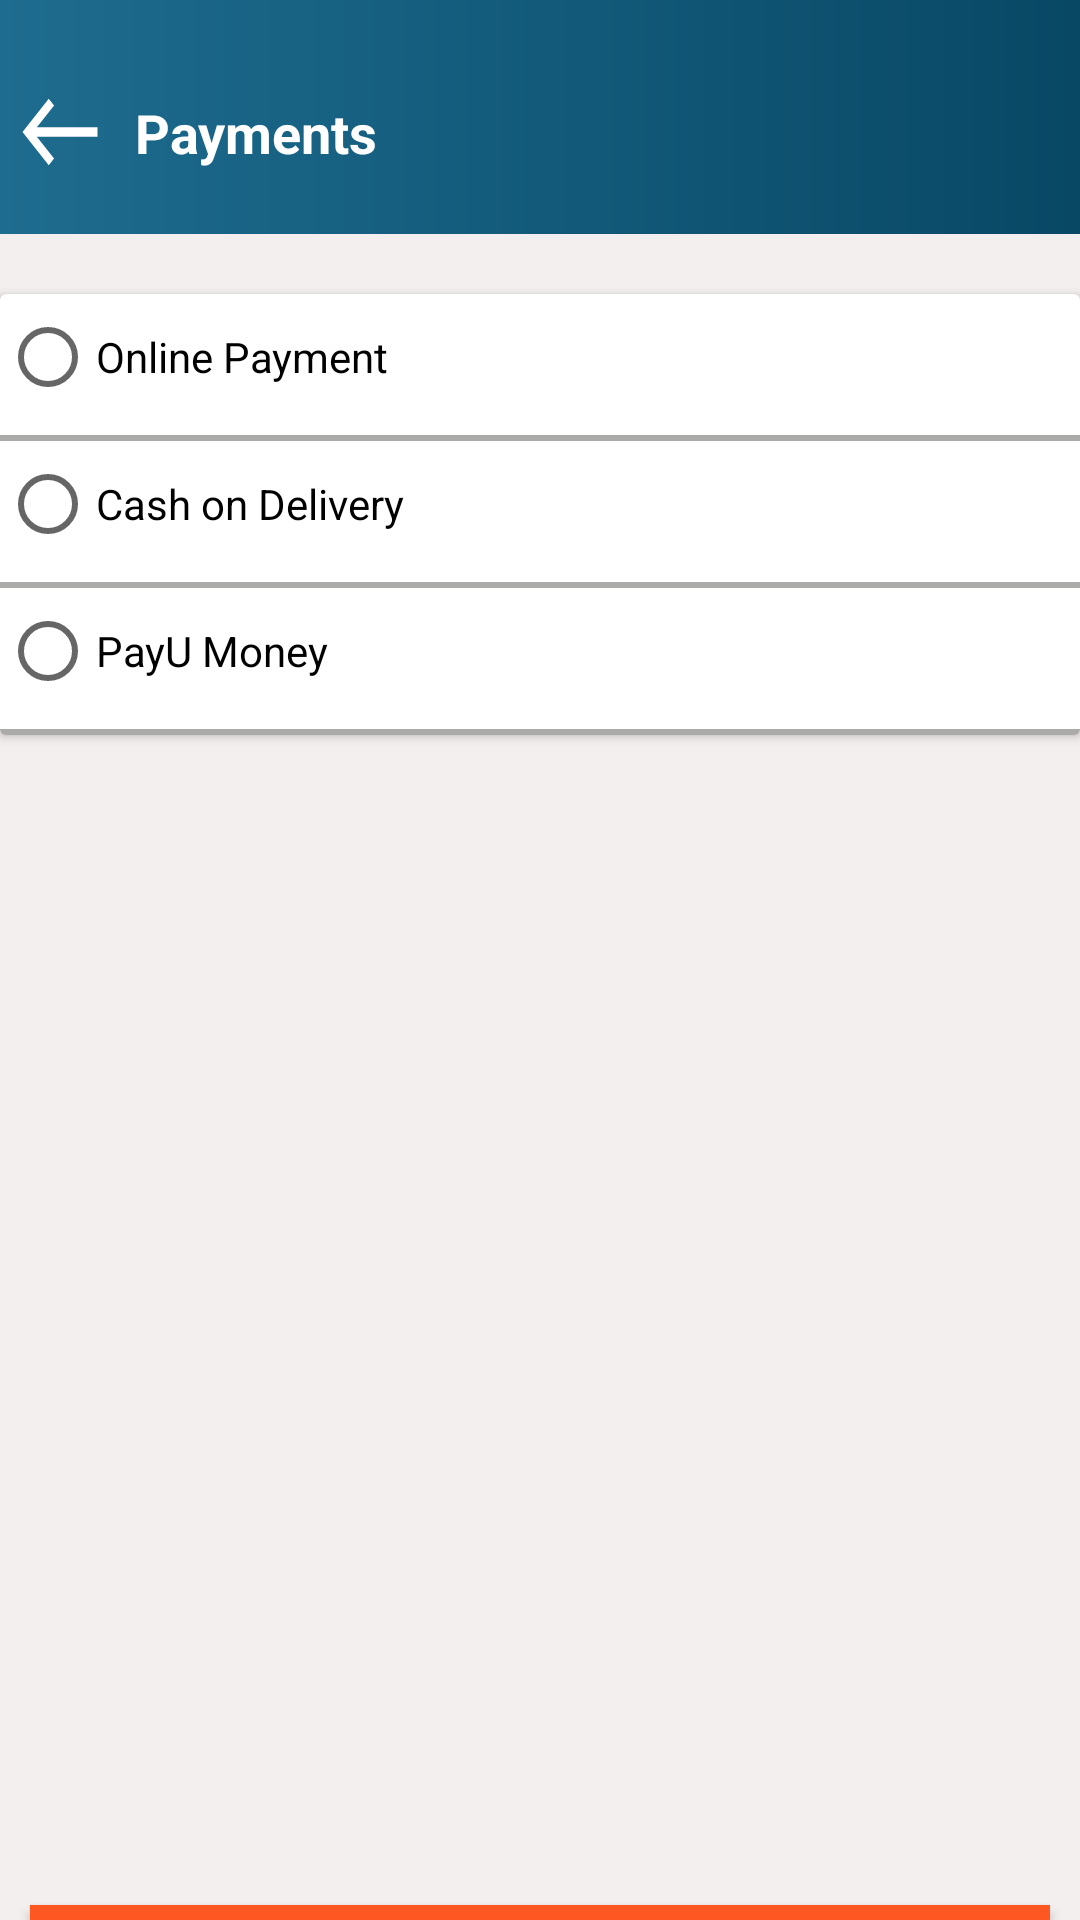

Android layout source for this screen:
<!-- AndroidManifest.xml: application theme Theme.HealthyFish -->
<!-- res/layout/payment.xml -->
<?xml version="1.0" encoding="utf-8"?>
<LinearLayout xmlns:android="http://schemas.android.com/apk/res/android"
    xmlns:app="http://schemas.android.com/apk/res-auto"
    xmlns:tools="http://schemas.android.com/tools"
    android:layout_width="match_parent"
    android:layout_height="match_parent"
    android:orientation="vertical"
    android:background="#F4EFEF"
    tools:context=".Screen13_1.Payment">


    <LinearLayout
        android:layout_width="match_parent"
        android:layout_height="78dp"
        android:background="@drawable/design1"
        android:orientation="horizontal">


        <ImageView
            android:layout_width="30dp"
            android:layout_height="wrap_content"
            android:layout_marginLeft="5dp"
            android:layout_marginTop="25dp"
            android:background="@drawable/baseline_west_24" />


        <TextView
            android:layout_width="wrap_content"
            android:layout_height="wrap_content"
            android:layout_marginLeft="10dp"
            android:layout_marginTop="32dp"
            android:drawablePadding="15dp"
            android:text="Payments"
            android:textColor="@color/white"
            android:textSize="18dp"
            android:textStyle="bold" />

    </LinearLayout>

    <androidx.cardview.widget.CardView
        android:layout_width="match_parent"
        android:layout_height="wrap_content"
        android:layout_marginTop="20dp">

        <RadioGroup
            android:layout_width="wrap_content"
            android:layout_height="wrap_content"
            android:id="@+id/radioGroup">

            <RadioButton
                android:id="@+id/radioButton1"
                android:layout_width="match_parent"
                android:layout_height="match_parent"
                android:text="Online Payment"
                android:layout_marginTop="5dp"/>
            <View
                android:layout_width="match_parent"
                android:layout_height="2dp"
                android:layout_marginTop="10dp"
                android:background="#AAAAA8" />

            <RadioButton
                android:id="@+id/radioButton2"
                android:layout_width="match_parent"
                android:layout_height="match_parent"
                android:text="Cash on Delivery"
                android:layout_marginTop="5dp"/>
            <View
                android:layout_width="match_parent"
                android:layout_height="2dp"
                android:layout_marginTop="10dp"
                android:background="#AAAAA8" />

            <RadioButton
                android:id="@+id/radioButton3"
                android:layout_width="match_parent"
                android:layout_height="match_parent"
                android:text="PayU Money"
                android:layout_marginTop="5dp"/>
            <View
                android:layout_width="match_parent"
                android:layout_height="2dp"
                android:layout_marginTop="10dp"
                android:background="#AAAAA8" />
        </RadioGroup>

    </androidx.cardview.widget.CardView>


    <Button
        android:id="@+id/Checkout3"
        android:layout_width="match_parent"
        android:layout_height="wrap_content"
        android:layout_marginTop="390dp"
        android:text="Checkout"
        android:textSize="15dp"
        android:layout_marginLeft="10dp"
        android:layout_marginRight="10dp"
        android:background="#FF5722"
        android:textColor="@color/white"/>




</LinearLayout>
<!-- resources referenced by this layout -->
<resources>
  <!-- drawable baseline_west_24 (drawable) -->
  <vector android:height="38dp" android:tint="#FFFFFF"
      android:viewportHeight="24" android:viewportWidth="24"
      android:width="38dp" xmlns:android="http://schemas.android.com/apk/res/android">
      <path android:fillColor="@android:color/white" android:pathData="M9,19l1.41,-1.41L5.83,13H22V11H5.83l4.59,-4.59L9,5l-7,7L9,19z"/>
  </vector>
  <!-- drawable design1 (drawable) -->
  <?xml version="1.0" encoding="utf-8"?>
  <shape xmlns:android="http://schemas.android.com/apk/res/android">
  
      <gradient android:startColor="#1E6C8F"
          android:endColor="#084865"/>
  
  </shape>
  <style name="Theme.HealthyFish" parent="Base.Theme.HealthyFish" />
  <style name="Base.Theme.HealthyFish" parent="Theme.AppCompat.DayNight.NoActionBar">
          
          
      </style>
  <!-- not gathered from this repository: default colours our renderer supplied (Android Studio template values) -->
  <color name="white">#FFFFFFFF</color>
</resources>
